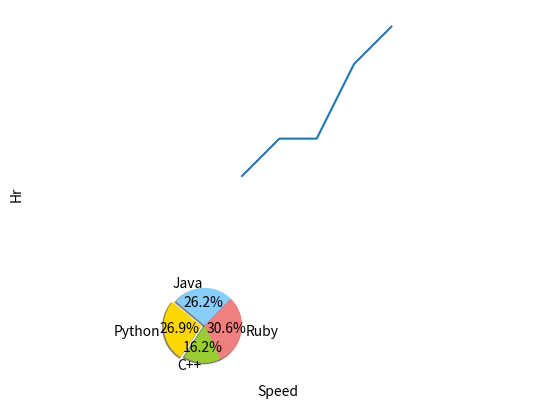

Write Python code to recreate this figure.
import pandas as pd
import matplotlib.pyplot as plt
import numpy as np

x = [1, 2, 3, 4, 5]
y = [4, 5, 5, 7 , 8]

plt.xlabel('Speed')
plt.ylabel('Hr')

plt.plot(x, y)
plt.show()

''' Drawing a Pie Chart '''

# Data to plot
labels = 'Python', 'C++', 'Ruby', 'Java'
sizes = [215, 130, 245, 210]
colors = ['gold', 'yellowgreen', 'lightcoral', 'lightskyblue']
explode = (0.1, 0, 0, 0)  # explode 1st slice

# Plot
plt.pie(sizes, explode=explode, labels=labels, colors=colors, autopct='%1.1f%%', shadow=True, startangle=140)

plt.axis('equal')
plt.show()